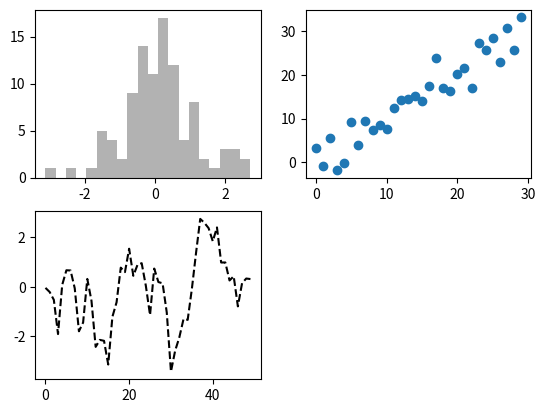

Reproduce this figure in Python.
# @Version : Python3.6
# @Time    : 2018/6/5 21:02
# @Author  : zhcf1ess
# @Site    : 
# @File    : Figure 和 Subplot.py
# @Software: PyCharm
import numpy as np
import pandas as pd
import matplotlib.pyplot as plt

fig = plt.figure()

# 图像应该是 2×2 的（即最多 4 张图），且当前选中的是 4 个 subplot 中的第一个（编号从 1 开始）
ax1 = fig.add_subplot(2, 2, 1)
# plt.plot(np.random.randn(50).cumsum(), 'k--')
ax2 = fig.add_subplot(2, 2, 2)
# plt.plot(np.random.randn(50).cumsum(), '-')
ax3 = fig.add_subplot(2, 2, 3)
plt.plot(np.random.randn(50).cumsum(), 'k--')
_ = ax1.hist(np.random.randn(100), bins=20, color='k', alpha=0.3)
ax2.scatter(np.arange(30), np.arange(30) + 3 * np.random.randn(30))
plt.show()
# print(type(ax1))

fig, axes = plt.subplots(2, 3)
print(axes)